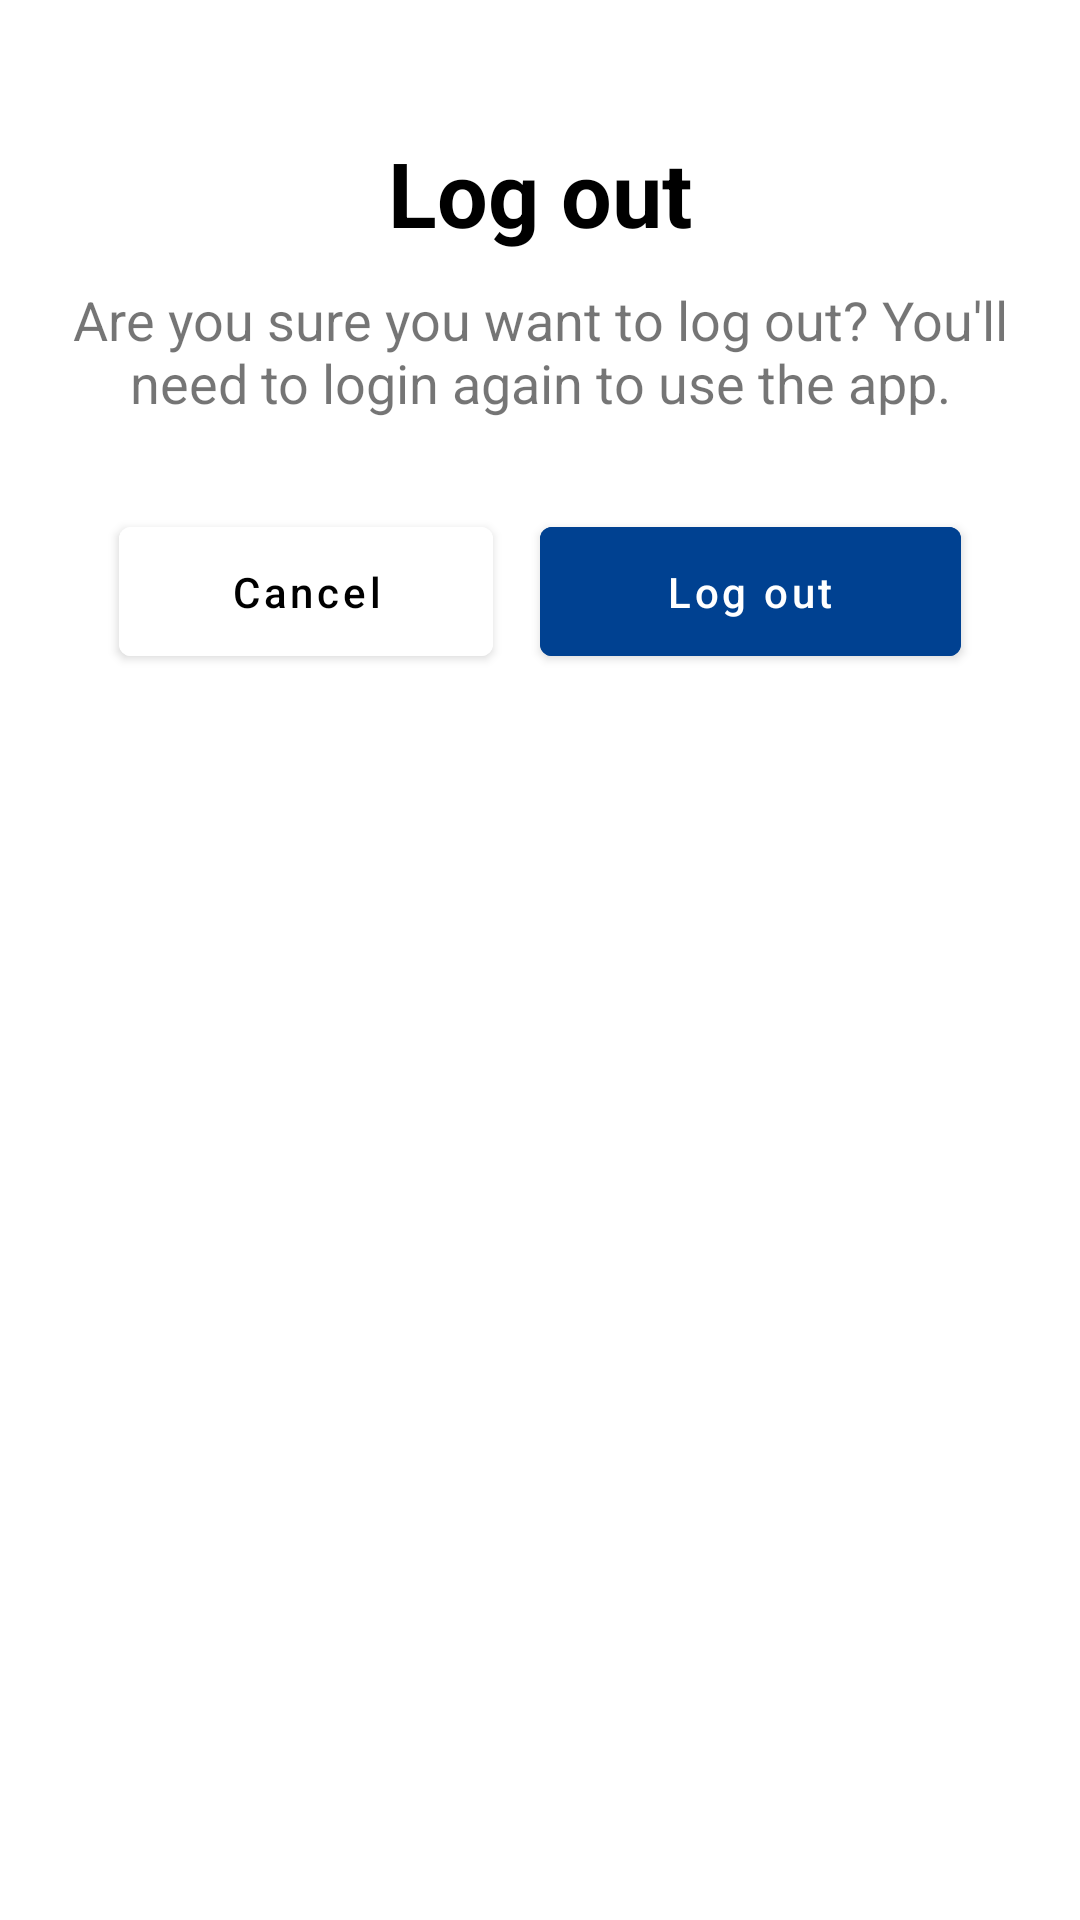

Write the Android layout XML for this screen, with the resource values it uses.
<!-- AndroidManifest.xml: application theme Theme.Crimealertmobile -->
<!-- res/layout/fragment_custom_dialog_logout.xml -->
<androidx.constraintlayout.widget.ConstraintLayout xmlns:android="http://schemas.android.com/apk/res/android"
    xmlns:app="http://schemas.android.com/apk/res-auto"
    xmlns:tools="http://schemas.android.com/tools"
    android:layout_width="match_parent"
    android:layout_height="wrap_content"
    android:padding="24dp"
    android:background="@drawable/rounded_background">

    <TextView
        android:id="@+id/tvTitle"
        android:layout_width="wrap_content"
        android:layout_height="wrap_content"
        android:text="Log out"
        android:textSize="30sp"
        android:textStyle="bold"
        android:layout_marginTop="20dp"
        android:gravity="center"
        android:textColor="@android:color/black"
        app:layout_constraintTop_toTopOf="parent"
        app:layout_constraintStart_toStartOf="parent"
        app:layout_constraintEnd_toEndOf="parent"/>

    <TextView
        android:id="@+id/tvMessage"
        android:layout_width="match_parent"
        android:layout_height="wrap_content"
        android:text="Are you sure you want to log out? You'll need to login again to use the app."
        android:textSize="18sp"
        android:layout_marginTop="10dp"
        android:gravity="center"
        app:layout_constraintTop_toBottomOf="@id/tvTitle"
        app:layout_constraintStart_toStartOf="parent"
        app:layout_constraintEnd_toEndOf="parent" />

    <Button
        android:id="@+id/btn_no"
        android:layout_width="0dp"
        android:layout_height="wrap_content"
        android:text="Cancel"
        android:backgroundTint="@color/white"
        android:layout_marginTop="30dp"
        android:textAllCaps="false"
        android:textColor="@android:color/black"
        android:paddingVertical="12dp"
        app:layout_constraintTop_toBottomOf="@id/tvMessage"
        app:layout_constraintStart_toStartOf="parent"
        app:layout_constraintEnd_toStartOf="@id/btn_yes"
        app:layout_constraintWidth_percent="0.4" />

    <Button
        android:id="@+id/btn_yes"
        android:layout_width="0dp"
        android:layout_height="wrap_content"
        android:text="Log out"
        android:backgroundTint="@color/secondary"
        android:layout_marginTop="30dp"
        android:textAllCaps="false"
        android:paddingVertical="12dp"
        app:layout_constraintTop_toBottomOf="@id/tvMessage"
        app:layout_constraintStart_toEndOf="@id/btn_no"
        app:layout_constraintEnd_toEndOf="parent"
        app:layout_constraintWidth_percent="0.45" />
</androidx.constraintlayout.widget.ConstraintLayout>
<!-- resources referenced by this layout -->
<resources>
  <color name="secondary">#004191</color>
  <color name="white">#FFFFFFFF</color>
  <!-- drawable rounded_background (drawable) -->
  <shape xmlns:android="http://schemas.android.com/apk/res/android">
      <solid android:color="@color/white" />
      <corners android:radius="16dp" />
      <padding android:left="8dp" android:top="8dp" android:right="8dp" android:bottom="8dp" />
  </shape>
  <style name="Theme.Crimealertmobile" parent="Theme.MaterialComponents.DayNight.DarkActionBar">
          <item name="colorPrimary">@color/purple_500</item>
          <item name="colorPrimaryVariant">@color/purple_700</item>
          <item name="colorOnPrimary">@color/white</item>
          <item name="colorSecondary">@color/teal_200</item>
          <item name="colorSecondaryVariant">@color/teal_700</item>
          <item name="colorOnSecondary">@color/black</item>
          <item name="android:statusBarColor">@android:color/transparent</item>
          <item name="android:windowLightStatusBar">true</item>
      </style>
  <color name="purple_500">#FF6200EE</color>
  <color name="purple_700">#FF3700B3</color>
  <color name="teal_200">#FF03DAC5</color>
  <color name="teal_700">#FF018786</color>
  <color name="black">#FF000000</color>
</resources>
